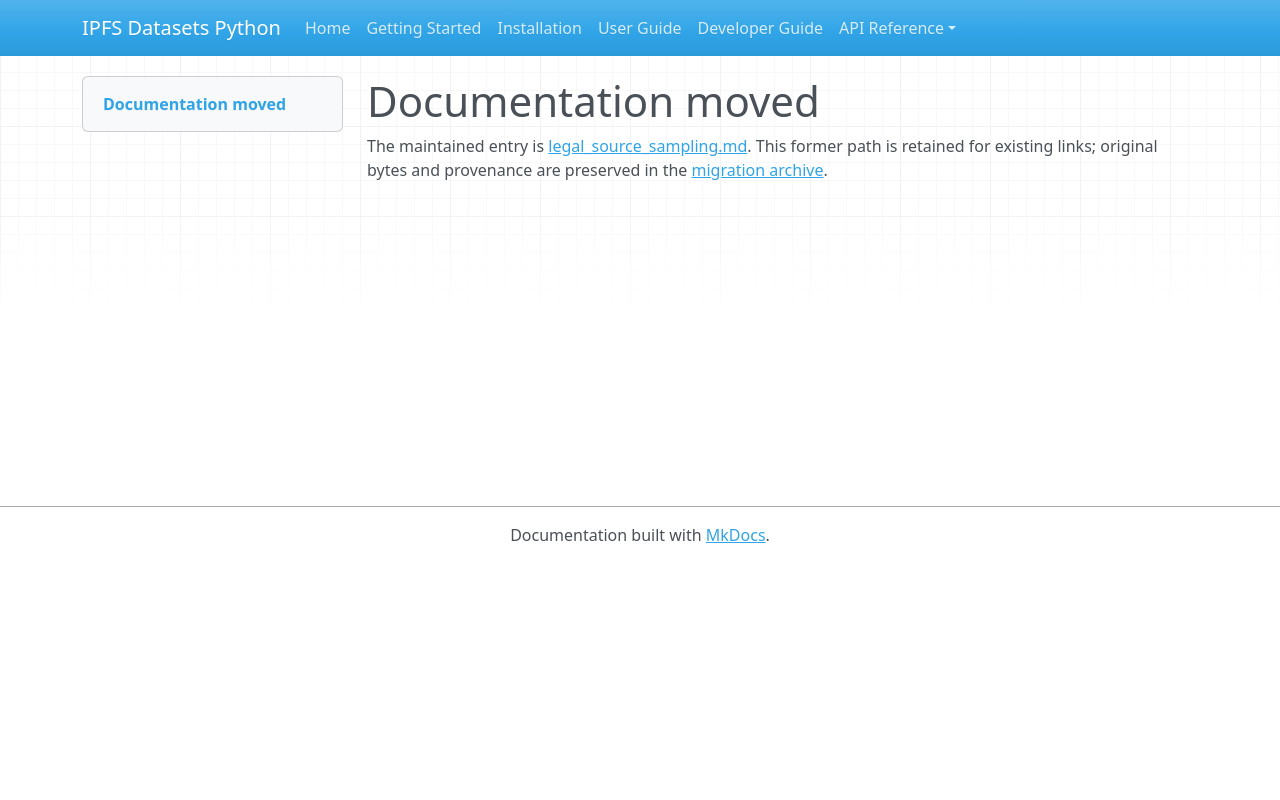

repository: endomorphosis/ipfs_datasets_py · page: autoencoders/legal_source_sampling/index.html · generator: mkdocs

# Documentation moved

The maintained entry is [legal_source_sampling.md](../../ipfs_datasets_py/logic/autoformal/docs/guides/legal_source_sampling.md). This former path is retained for existing links; original bytes and provenance are preserved in the [migration archive](../../ipfs_datasets_py/logic/autoformal/docs/ARCHIVE.md).

<!-- Legacy bookmarks refer to sections in the preserved original. -->
<a id="whole-source-sampling-before-formalization"></a>
